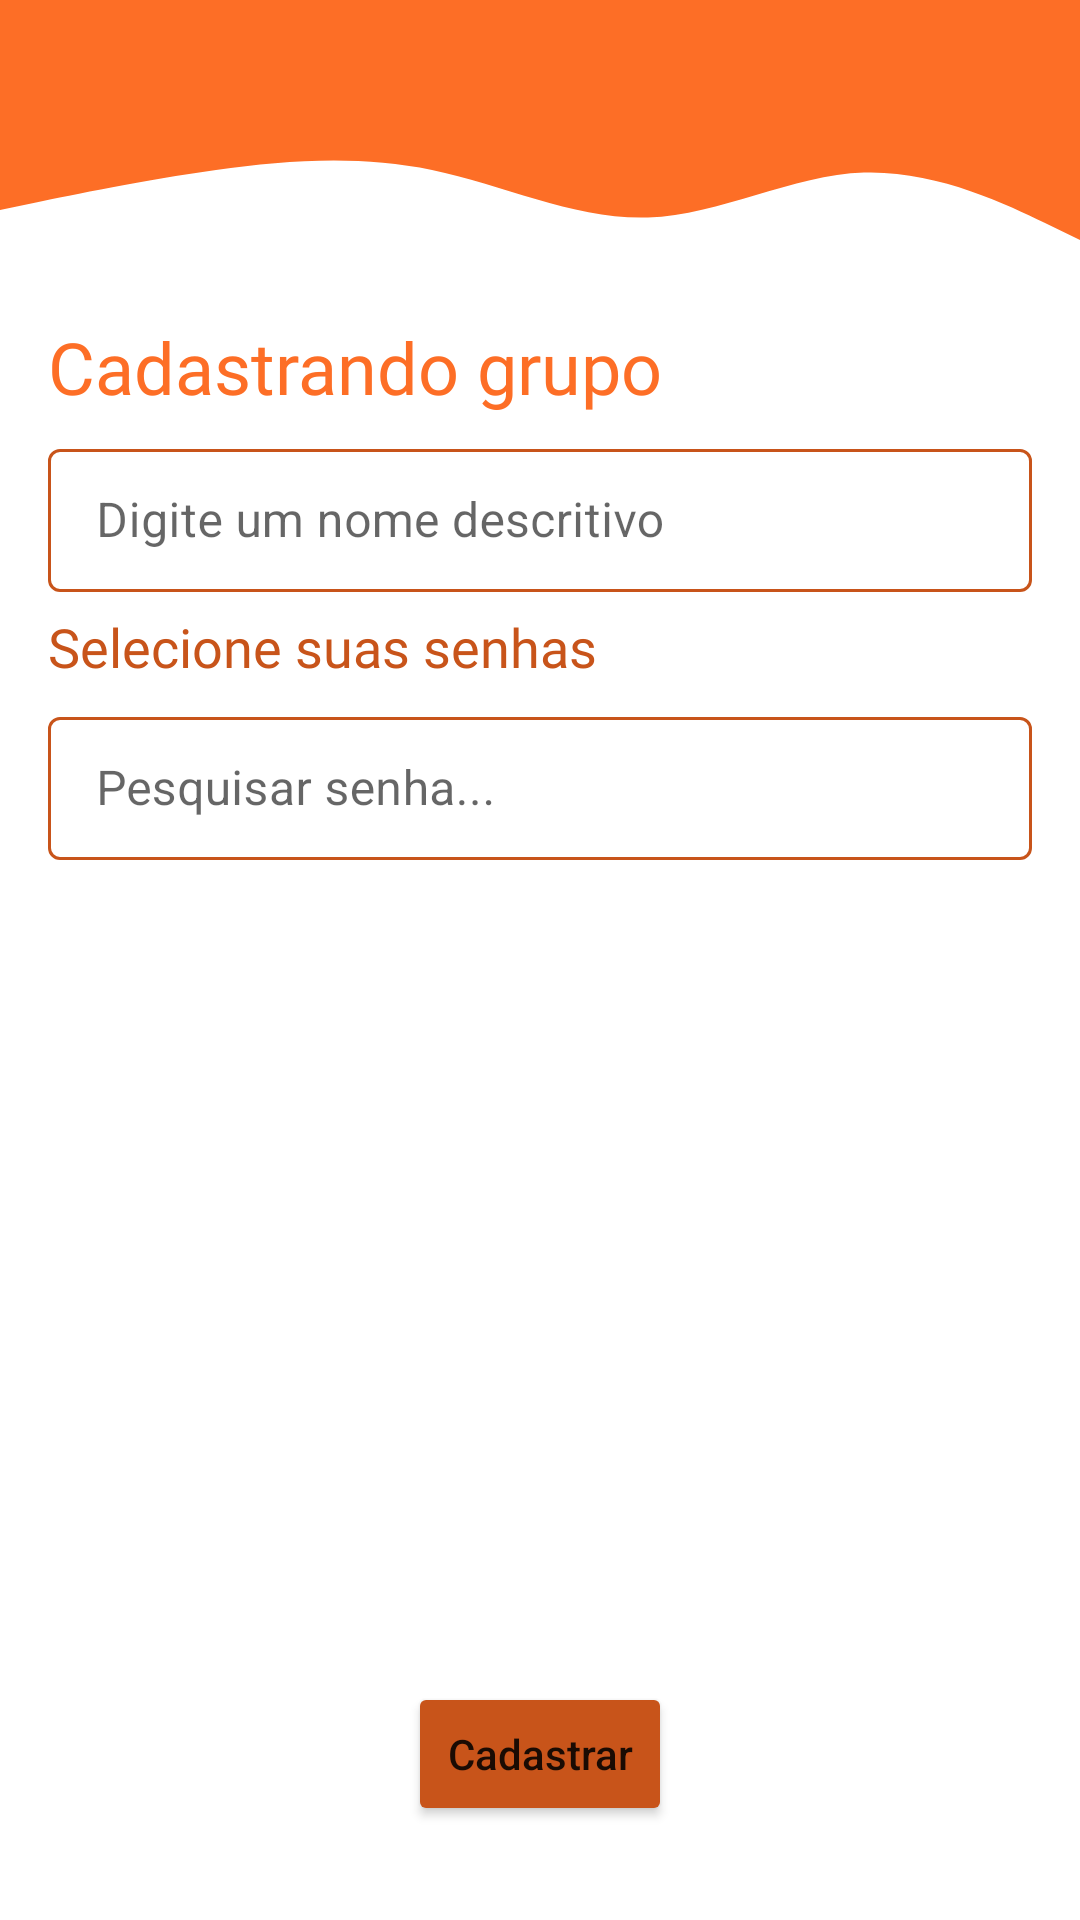

Here is an Android app screen rendered from its layout file. Give the layout XML and the strings, colors and styles it references.
<!-- AndroidManifest.xml: application theme Theme.99Password -->
<!-- res/layout/activity_register_group.xml -->
<?xml version="1.0" encoding="utf-8"?>
<androidx.constraintlayout.widget.ConstraintLayout xmlns:android="http://schemas.android.com/apk/res/android"
    xmlns:app="http://schemas.android.com/apk/res-auto"
    xmlns:tools="http://schemas.android.com/tools"
    android:layout_width="match_parent"
    android:layout_height="match_parent"
    tools:context=".presenter.RegisterGroup">

    <com.google.android.material.appbar.MaterialToolbar
        android:id="@+id/toolbar"
        android:layout_width="match_parent"
        android:layout_height="40dp"
        android:background="@color/background_color"
        app:layout_constraintStart_toStartOf="parent"
        app:layout_constraintTop_toTopOf="parent" />

    <View
        android:id="@+id/view_wave"
        android:layout_width="match_parent"
        android:layout_height="50dp"
        android:background="@drawable/ic_wave"
        app:layout_constraintTop_toBottomOf="@id/toolbar" />

    <TextView
        android:id="@+id/label_register"
        android:layout_width="0dp"
        android:layout_height="wrap_content"
        android:layout_margin="16dp"
        android:fontFamily="@font/alata"
        android:text="Cadastrando grupo"
        android:textColor="@color/background_color"
        android:textSize="24sp"
        app:layout_constraintEnd_toEndOf="parent"
        app:layout_constraintStart_toStartOf="parent"
        app:layout_constraintTop_toBottomOf="@+id/view_wave" />

    <com.google.android.material.textfield.TextInputLayout
        android:id="@+id/til_name_group"
        style="@style/LoginTextInputLayoutStyle"
        android:layout_width="0dp"
        android:layout_height="wrap_content"
        android:layout_marginTop="6dp"
        android:hint="Digite um nome descritivo"
        app:hintTextColor="@color/primary_color"
        app:layout_constraintEnd_toEndOf="@id/label_register"
        app:layout_constraintStart_toStartOf="@+id/label_register"
        app:layout_constraintTop_toBottomOf="@+id/label_register"
        app:startIconDrawable="@drawable/ic_baseline_text_fields_24"
        app:startIconTint="@color/primary_color">

        <com.google.android.material.textfield.TextInputEditText
            android:id="@+id/tie_name_password"
            android:layout_width="match_parent"
            android:layout_height="wrap_content"
            android:inputType="text" />

    </com.google.android.material.textfield.TextInputLayout>

    <TextView
        android:layout_width="wrap_content"
        android:layout_height="wrap_content"
        android:text="Selecione suas senhas"
        android:fontFamily="@font/alata"
        android:textColor="@color/primary_color"
        app:layout_constraintTop_toBottomOf="@id/til_name_group"
        app:layout_constraintStart_toStartOf="@id/til_name_group"
        android:layout_marginTop="6dp"
        android:textSize="18sp"
        android:id="@+id/label_select_password"
        />

    <com.google.android.material.textfield.TextInputLayout
        android:id="@+id/til_search_password"
        style="@style/LoginTextInputLayoutStyle"
        android:layout_width="0dp"
        android:layout_height="wrap_content"
        android:hint="Pesquisar senha..."
        android:layout_marginTop="6dp"
        app:hintTextColor="@color/primary_color"
        app:layout_constraintEnd_toEndOf="@id/label_register"
        app:layout_constraintStart_toStartOf="@id/label_select_password"
        app:layout_constraintTop_toBottomOf="@+id/label_select_password"
        app:startIconDrawable="@drawable/ic_baseline_search_24"
        app:startIconTint="@color/primary_color">

        <com.google.android.material.textfield.TextInputEditText
            android:id="@+id/tie_search_password"
            android:layout_width="match_parent"
            android:layout_height="wrap_content"
            android:inputType="text" />

    </com.google.android.material.textfield.TextInputLayout>

    <androidx.recyclerview.widget.RecyclerView
        android:id="@+id/rcv_passwords"
        android:layout_width="0dp"
        android:layout_height="250dp"
        android:layout_marginTop="8dp"
        app:layoutManager="androidx.recyclerview.widget.LinearLayoutManager"
        app:layout_constraintEnd_toEndOf="@id/til_name_group"
        app:layout_constraintStart_toStartOf="@id/til_name_group"
        app:layout_constraintTop_toBottomOf="@+id/til_search_password"
        tools:listitem="@layout/cardview_password" />

    <Button
        android:id="@+id/btn_register"
        android:layout_width="wrap_content"
        android:layout_height="wrap_content"
        android:layout_marginTop="16dp"
        android:backgroundTint="@color/primary_color"
        android:text="Cadastrar"
        android:textAllCaps="false"
        app:layout_constraintLeft_toLeftOf="parent"
        app:layout_constraintRight_toRightOf="parent"
        app:layout_constraintTop_toBottomOf="@id/rcv_passwords" />

    <ImageView
        android:layout_width="wrap_content"
        android:layout_height="0dp"
        android:layout_margin="32dp"
        android:src="@drawable/main_app_icon"
        app:layout_constraintBottom_toBottomOf="parent"
        app:layout_constraintEnd_toEndOf="parent"
        app:layout_constraintStart_toStartOf="parent"
        app:layout_constraintTop_toBottomOf="@+id/btn_register" />

</androidx.constraintlayout.widget.ConstraintLayout>
<!-- res/layout/cardview_password.xml (included above) -->
<?xml version="1.0" encoding="utf-8"?>
<androidx.cardview.widget.CardView xmlns:android="http://schemas.android.com/apk/res/android"
    xmlns:app="http://schemas.android.com/apk/res-auto"
    android:layout_width="match_parent"
    android:layout_height="wrap_content"
    android:layout_margin="2dp"
    android:elevation="4dp"
    app:cardCornerRadius="0dp">

    <androidx.constraintlayout.widget.ConstraintLayout
        android:id="@+id/ctl_password"
        android:layout_width="match_parent"
        android:layout_height="wrap_content"
        android:padding="6dp">

        <TextView
            android:id="@+id/tv_name_password"
            android:layout_width="match_parent"
            android:layout_height="wrap_content"
            android:fontFamily="@font/alata"
            android:text="Nome senha"
            android:textColor="@color/primary_color"
            android:textSize="18sp"
            app:layout_constraintStart_toStartOf="parent"
            app:layout_constraintTop_toTopOf="parent" />

        <TextView
            android:id="@+id/tv_email_user"
            android:layout_width="match_parent"
            android:layout_height="wrap_content"
            android:fontFamily="@font/alata"
            android:text="E-mail: cardosof.gui@gmail.com"
            android:textColor="@color/background_color"
            app:layout_constraintStart_toStartOf="parent"
            app:layout_constraintTop_toBottomOf="@id/tv_name_password" />

        <TextView
            android:id="@+id/tv_password_password"
            android:layout_width="match_parent"
            android:layout_height="wrap_content"
            android:fontFamily="@font/alata"
            android:text="Senha: ******"
            android:textColor="@color/background_color"
            app:layout_constraintStart_toStartOf="parent"
            app:layout_constraintTop_toBottomOf="@+id/tv_email_user" />

        <ImageButton
            android:id="@+id/ib_visible"
            android:layout_width="wrap_content"
            android:layout_height="wrap_content"
            android:layout_marginEnd="6dp"
            android:background="?attr/actionBarItemBackground"
            android:src="@drawable/ic_baseline_visibility_24"
            app:layout_constraintBottom_toBottomOf="@+id/tv_email_user"
            app:layout_constraintEnd_toStartOf="@id/ib_copy"
            app:layout_constraintTop_toTopOf="@id/tv_email_user"
            app:tint="@color/title_color" />

        <ImageButton
            android:id="@+id/ib_copy"
            android:layout_width="wrap_content"
            android:layout_height="wrap_content"
            android:layout_marginEnd="6dp"
            android:background="?attr/actionBarItemBackground"
            android:src="@drawable/ic_baseline_content_copy_24"
            app:layout_constraintBottom_toBottomOf="@+id/tv_email_user"
            app:layout_constraintEnd_toStartOf="@+id/ib_verify_password"
            app:layout_constraintTop_toTopOf="@id/tv_email_user"
            app:tint="@color/title_color" />

        <ImageButton
            android:id="@+id/ib_verify_password"
            android:layout_width="24dp"
            android:layout_height="24dp"
            android:background="?attr/actionBarItemBackground"
            android:scaleType="centerInside"
            android:src="@drawable/ic_strong_icon"
            android:visibility="gone"
            app:layout_constraintBottom_toBottomOf="@id/tv_email_user"
            app:layout_constraintEnd_toEndOf="parent"
            app:layout_constraintTop_toTopOf="@id/tv_email_user"/>

        <TextView
            android:id="@+id/tv_recomendation"
            android:layout_width="match_parent"
            android:layout_height="wrap_content"
            android:layout_marginTop="6dp"
            android:fontFamily="@font/alata"
            android:text="Recomendações"
            android:textColor="@color/title_color"
            android:textSize="18sp"
            android:visibility="gone"
            app:layout_constraintStart_toStartOf="parent"
            app:layout_constraintTop_toBottomOf="@+id/tv_password_password" />

        <TextView
            android:id="@+id/tv_list_recomendation"
            android:layout_width="match_parent"
            android:layout_height="wrap_content"
            android:fontFamily="@font/alata"
            android:textColor="@color/title_color"
            android:textSize="14sp"
            android:visibility="gone"
            app:layout_constraintStart_toStartOf="parent"
            app:layout_constraintTop_toBottomOf="@+id/tv_recomendation" />

    </androidx.constraintlayout.widget.ConstraintLayout>

</androidx.cardview.widget.CardView>
<!-- resources referenced by this layout -->
<resources>
  <color name="background_color">#FD6E26</color>
  <color name="primary_color">#C8541A</color>
  <color name="title_color">#151B3F</color>
  <!-- drawable ic_strong_icon: vector/xml drawable (drawable, 3195 chars, omitted) -->
  <!-- drawable ic_wave (drawable) -->
  <vector xmlns:android="http://schemas.android.com/apk/res/android"
      android:width="1440dp"
      android:height="320dp"
      android:viewportWidth="1440"
      android:viewportHeight="320">
    <path
        android:pathData="M0,192L48,176C96,160 192,128 288,106.7C384,85 480,75 576,106.7C672,139 768,213 864,208C960,203 1056,117 1152,112C1248,107 1344,181 1392,218.7L1440,256L1440,0L1392,0C1344,0 1248,0 1152,0C1056,0 960,0 864,0C768,0 672,0 576,0C480,0 384,0 288,0C192,0 96,0 48,0L0,0Z"
        android:fillColor="#FFFD6E26"/>
  </vector>
  <!-- drawable main_app_icon: png bitmap (drawable, 561377 bytes) -->
  <style name="LoginTextInputLayoutStyle" parent="Widget.MaterialComponents.TextInputLayout.OutlinedBox.Dense">
          <item name="boxStrokeColor">@color/stroke_color_til</item>
      </style>
  <style name="Theme.99Password" parent="Theme.MaterialComponents.DayNight.NoActionBar">
          
          <item name="colorPrimary">@color/purple_500</item>
          <item name="colorPrimaryVariant">@color/purple_700</item>
          <item name="colorOnPrimary">@color/white</item>
          
          <item name="colorSecondary">@color/teal_200</item>
          <item name="colorSecondaryVariant">@color/teal_700</item>
          <item name="colorOnSecondary">@color/black</item>
          
          <item name="android:statusBarColor" tools:targetApi="l">@color/background_color</item>
          
  
      </style>
  <color name="purple_500">#FF6200EE</color>
  <color name="purple_700">#FF3700B3</color>
  <color name="white">#FFFFFFFF</color>
  <color name="teal_200">#FF03DAC5</color>
  <color name="teal_700">#FF018786</color>
  <color name="black">#FF000000</color>
</resources>
